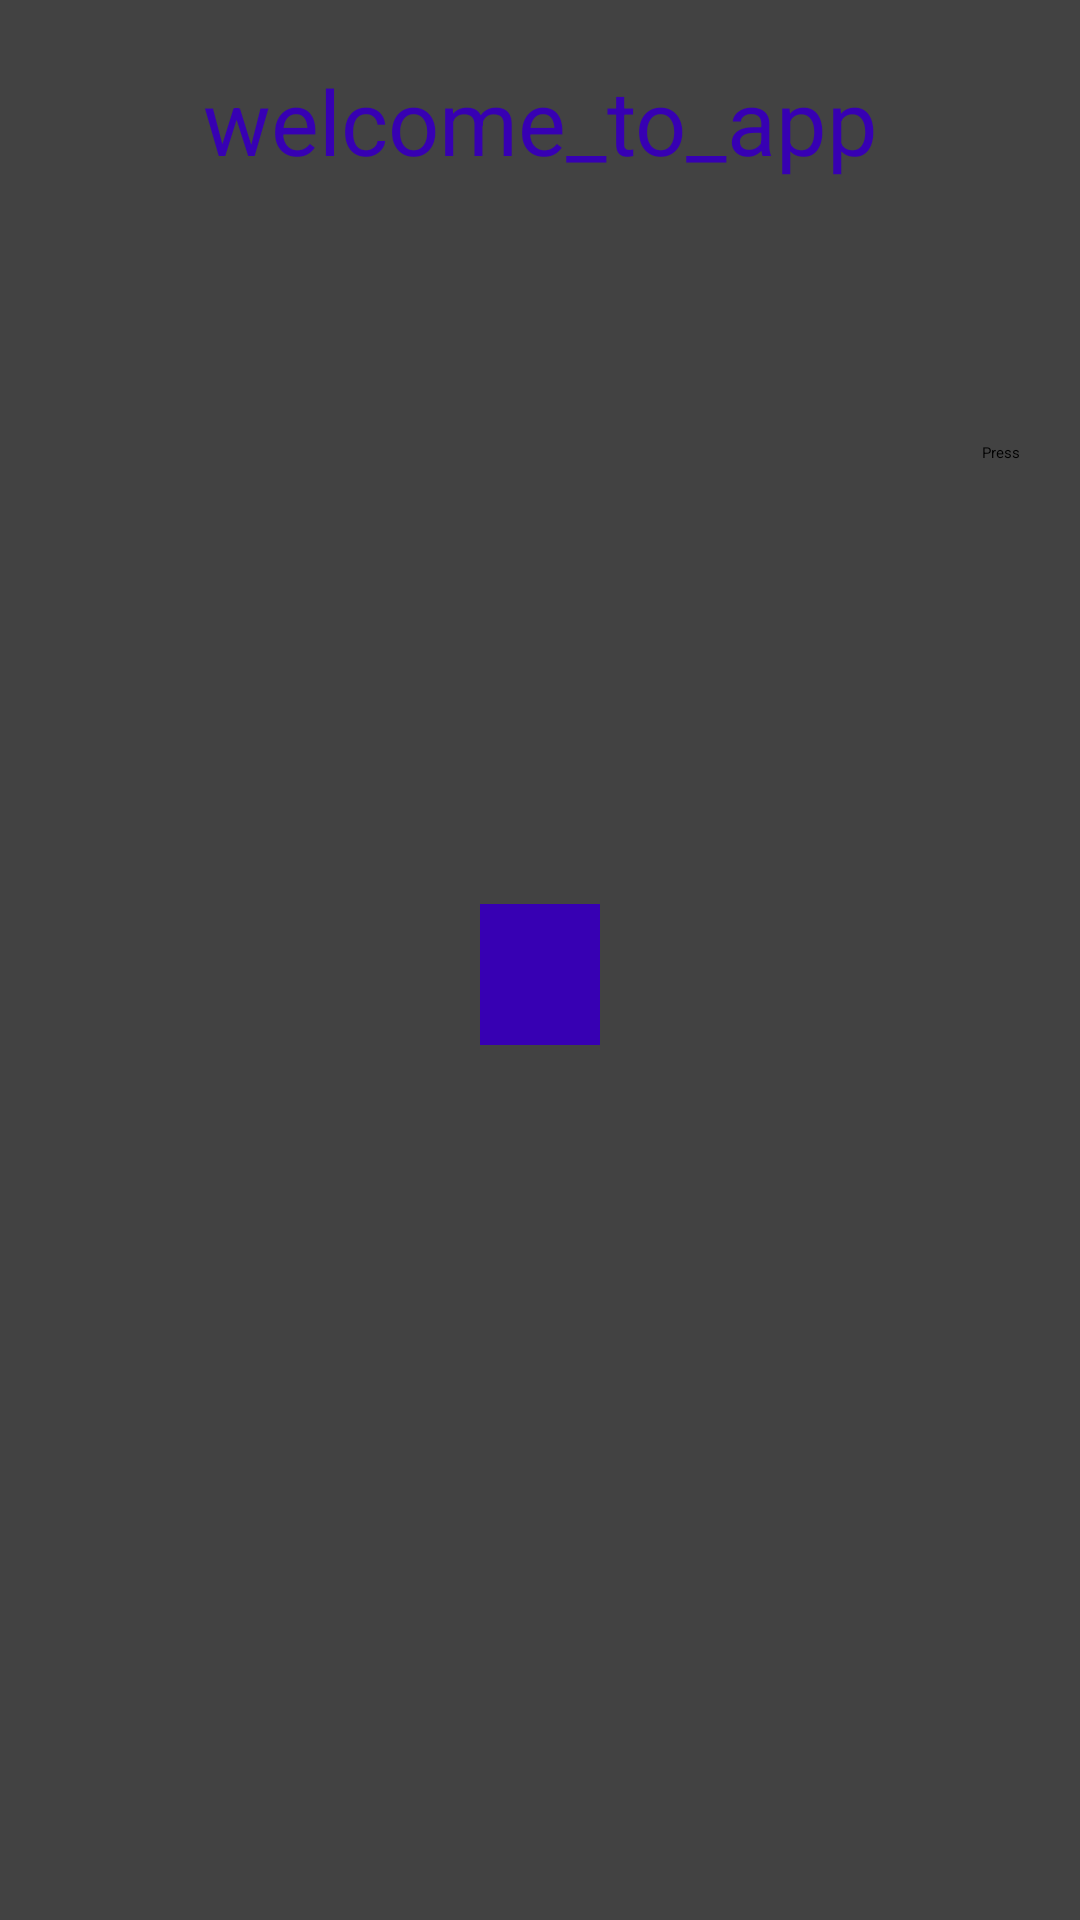

Android layout source for this screen:
<!-- AndroidManifest.xml: application theme Theme.MyFirstApp -->
<!-- res/layout/first_app.xml -->
<?xml version="1.0" encoding="utf-8"?>
<LinearLayout xmlns:android="http://schemas.android.com/apk/res/android"
    xmlns:tools="http://schemas.android.com/tools"
    android:layout_width="match_parent"
    android:layout_height="match_parent"
    android:orientation="vertical"
    android:background="@color/cardview_dark_background">

    <TextView
        android:layout_width="match_parent"
        android:layout_height="wrap_content"
        android:layout_margin="20dp"
        android:text="welcome_to_app"
        android:textAlignment="center"
        android:textColor="@color/purple_700"
        android:textSize="30dp" />

    <EditText
        android:layout_width="match_parent"
        android:layout_height="wrap_content"
        android:layout_margin="20dp"
        android:ems="15"
        android:textAlignment="center" />

    <Button
        android:layout_width="wrap_content"
        android:layout_height="wrap_content"
        android:layout_gravity="right"
        android:layout_margin="20dp"
        android:text="Press" />

    <Switch
        android:layout_width="wrap_content"
        android:layout_height="wrap_content"
        android:layout_margin="20dp"
        tools:ignore="UseSwitchCompatOrMaterialXml" />

    <CheckBox
        android:layout_width="wrap_content"
        android:layout_height="wrap_content"
        android:layout_gravity="right"
        android:layout_margin="20dp" />

    <ToggleButton
        android:layout_width="wrap_content"
        android:layout_height="wrap_content"
        android:layout_gravity="center_horizontal"
        android:layout_margin="40dp"
        android:padding="20dp"
        android:background="@color/purple_700"/>


</LinearLayout>
<!-- resources referenced by this layout -->
<resources>

  <!-- not gathered from this repository: default colours our renderer supplied (Android Studio template values) -->
  <color name="purple_700">#FF3700B3</color>
</resources>
